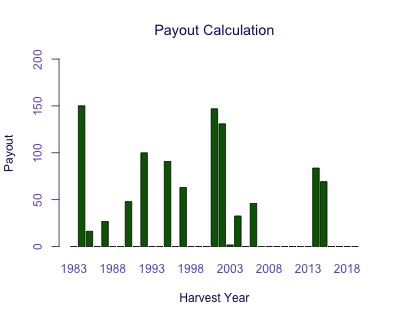

Source data for this figure (header and first rows):
Harvest Year, Payout
1983, 0
1984, 150.1
1985, 16.29
1986, 0
1987, 26.85
1988, 0
1989, 0
1990, 47.93
1991, 0
1992, 100
1993, 0
1994, 0
1995, 90.81
1996, 0
1997, 62.96
1998, 0
1999, 0
2000, 0
2001, 146.9
2002, 130.9
2003, 1.743
2004, 32.63
2005, 0
2006, 46.01
2007, 0
2008, 0
2009, 0
2010, 0
2011, 0
2012, 0
2013, 0
2014, 83.76
2015, 69.23
2016, 0
2017, 0
2018, 0
2019, 0
